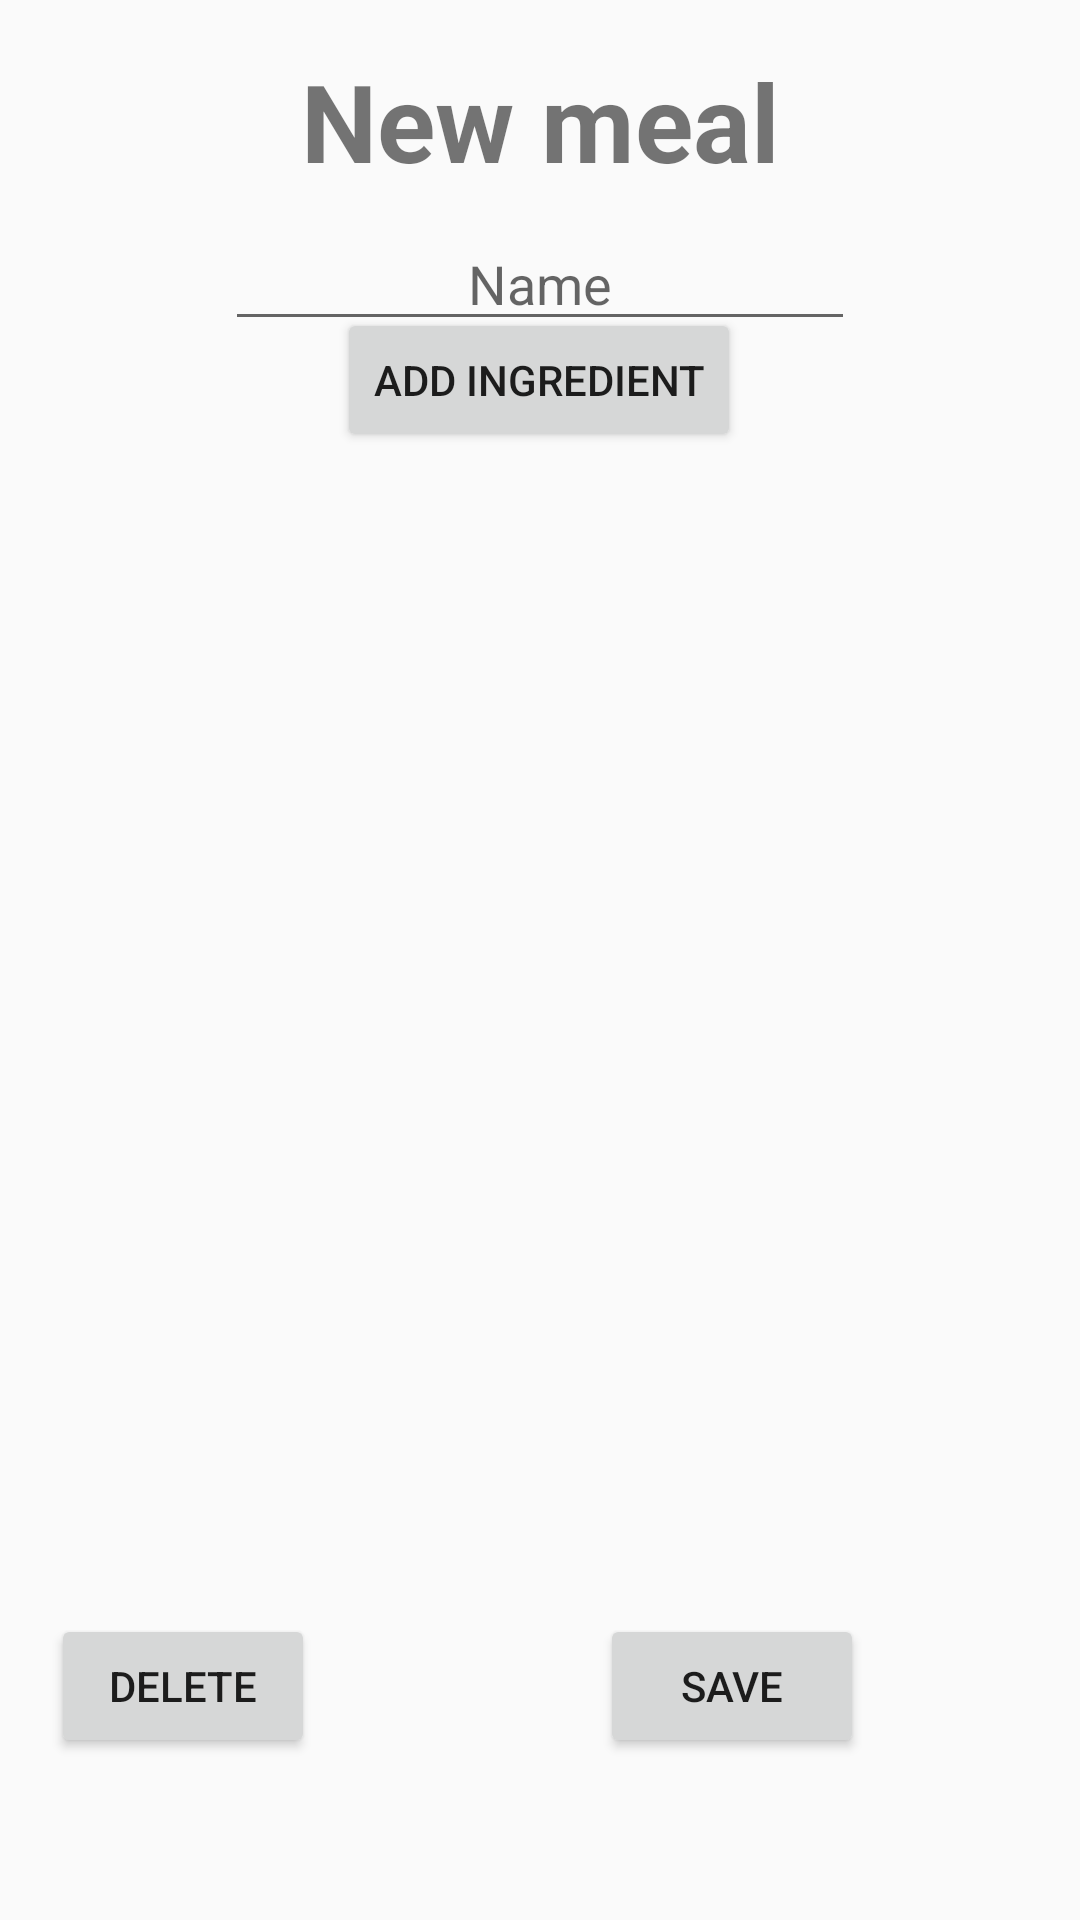

Reconstruct the res/layout file that produces this screen, plus the resources it refers to.
<!-- AndroidManifest.xml: application theme AppTheme -->
<!-- res/layout/activity_add_meal.xml -->
<?xml version="1.0" encoding="utf-8"?>
<androidx.constraintlayout.widget.ConstraintLayout xmlns:android="http://schemas.android.com/apk/res/android"
    xmlns:app="http://schemas.android.com/apk/res-auto"
    xmlns:tools="http://schemas.android.com/tools"
    android:layout_width="match_parent"
    android:layout_height="match_parent"
    tools:context=".activity_add_meal">

    <TextView
        android:id="@+id/txt_meal_main"
        android:layout_width="wrap_content"
        android:layout_height="wrap_content"
        android:layout_marginStart="8dp"
        android:layout_marginTop="16dp"
        android:layout_marginEnd="8dp"
        android:text="New meal"
        android:textAlignment="center"
        android:textSize="36sp"
        android:textStyle="bold"
        app:layout_constraintEnd_toEndOf="parent"
        app:layout_constraintStart_toStartOf="parent"
        app:layout_constraintTop_toTopOf="parent" />

    <EditText
        android:id="@+id/etxt_mealName"
        android:layout_width="wrap_content"
        android:layout_height="wrap_content"
        android:layout_marginStart="8dp"
        android:layout_marginTop="8dp"
        android:layout_marginEnd="8dp"
        android:layout_marginBottom="8dp"
        android:ems="10"
        android:hint="Name"
        android:inputType="textPersonName"
        android:textAlignment="center"
        app:layout_constraintBottom_toBottomOf="parent"
        app:layout_constraintEnd_toEndOf="parent"
        app:layout_constraintStart_toStartOf="parent"
        app:layout_constraintTop_toBottomOf="@+id/txt_meal_main"
        app:layout_constraintVertical_bias="0.0" />

    <Button
        android:id="@+id/btn_add_meal"
        android:layout_width="wrap_content"
        android:layout_height="wrap_content"
        android:layout_marginStart="128dp"
        android:layout_marginTop="8dp"
        android:layout_marginBottom="8dp"
        android:text="Save"
        android:textAlignment="center"
        app:layout_constraintBottom_toBottomOf="parent"
        app:layout_constraintEnd_toEndOf="parent"
        app:layout_constraintStart_toStartOf="parent"
        app:layout_constraintTop_toTopOf="parent"
        app:layout_constraintVertical_bias="0.92" />

    <androidx.recyclerview.widget.RecyclerView
        android:id="@+id/ingredientView"
        android:layout_width="374dp"
        android:layout_height="373dp"
        android:layout_marginStart="8dp"
        android:layout_marginTop="8dp"
        android:layout_marginEnd="8dp"
        android:layout_marginBottom="8dp"
        android:visibility="visible"
        app:layout_constraintBottom_toTopOf="@+id/btn_add_meal"
        app:layout_constraintEnd_toEndOf="parent"
        app:layout_constraintHorizontal_bias="0.476"
        app:layout_constraintStart_toStartOf="parent"
        app:layout_constraintTop_toBottomOf="@+id/etxt_mealName" />

    <Button
        android:id="@+id/btn_addIngredient"
        android:layout_width="wrap_content"
        android:layout_height="wrap_content"
        android:layout_marginStart="8dp"
        android:layout_marginTop="8dp"
        android:layout_marginEnd="8dp"
        android:layout_marginBottom="8dp"
        android:text="Add Ingredient"
        app:layout_constraintBottom_toTopOf="@+id/ingredientView"
        app:layout_constraintEnd_toEndOf="parent"
        app:layout_constraintHorizontal_bias="0.498"
        app:layout_constraintStart_toStartOf="parent"
        app:layout_constraintTop_toBottomOf="@+id/etxt_mealName" />

    <Button
        android:id="@+id/btn_del_meal"
        android:layout_width="wrap_content"
        android:layout_height="wrap_content"
        android:layout_marginTop="8dp"
        android:layout_marginEnd="238dp"
        android:layout_marginBottom="8dp"
        android:text="Delete"
        android:textAlignment="center"
        app:layout_constraintBottom_toBottomOf="parent"
        app:layout_constraintEnd_toEndOf="parent"
        app:layout_constraintStart_toStartOf="parent"
        app:layout_constraintTop_toTopOf="parent"
        app:layout_constraintVertical_bias="0.92" />

</androidx.constraintlayout.widget.ConstraintLayout>
<!-- resources referenced by this layout -->
<resources>
  <style name="AppTheme" parent="Theme.AppCompat.Light.DarkActionBar">
          
          <item name="colorPrimary">@color/colorPrimary</item>
          <item name="colorPrimaryDark">@color/colorPrimaryDark</item>
          <item name="colorAccent">@color/colorAccent</item>
      </style>
  <color name="colorPrimary">#F44336</color>
  <color name="colorPrimaryDark">#D32F2F</color>
  <color name="colorAccent">#FFC107</color>
</resources>
